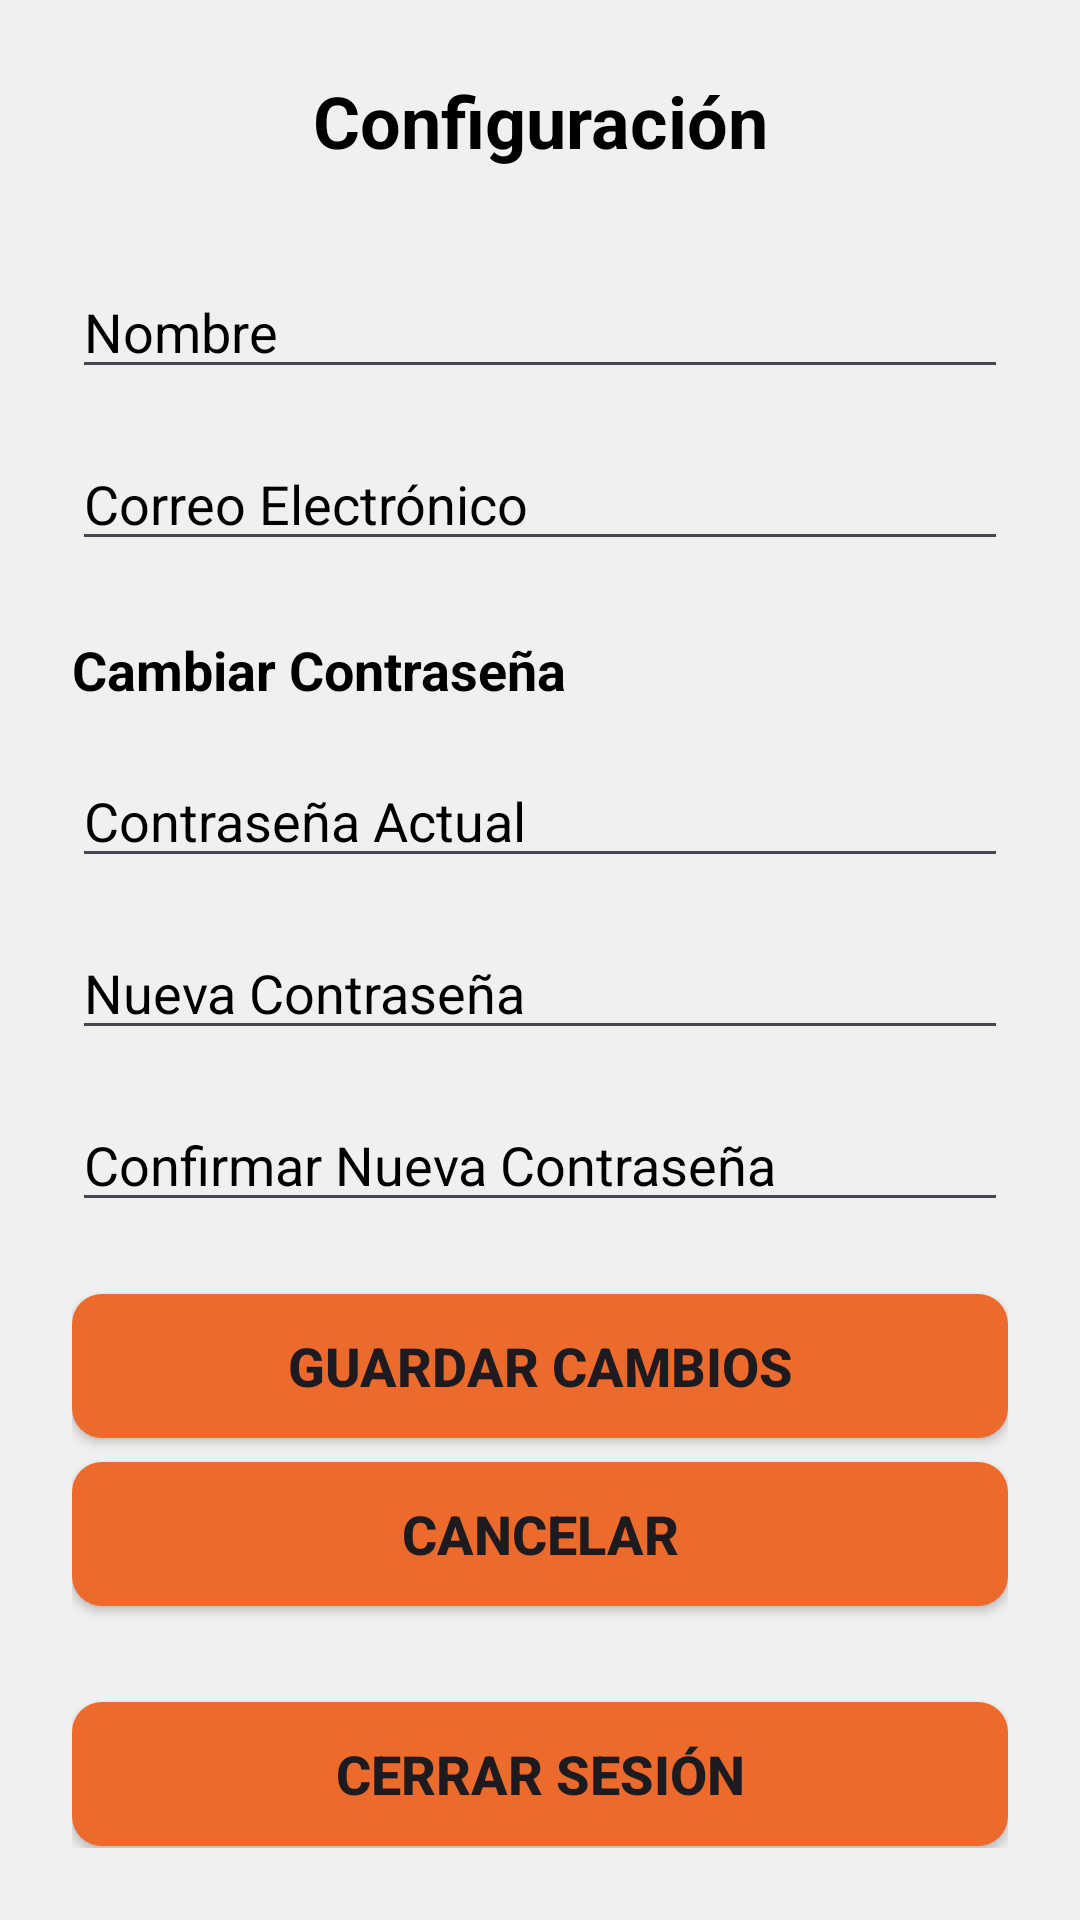

Layout XML and referenced resources for this Android screen:
<!-- AndroidManifest.xml: application theme Theme.GestorGastos -->
<!-- res/layout/activity_configuracion.xml -->
<?xml version="1.0" encoding="utf-8"?>
<LinearLayout xmlns:android="http://schemas.android.com/apk/res/android"
    xmlns:app="http://schemas.android.com/apk/res-auto"
    xmlns:tools="http://schemas.android.com/tools"
    android:id="@+id/main"
    android:layout_width="match_parent"
    android:layout_height="match_parent"
    android:background="@color/gris_claro"
    android:orientation="vertical"
    android:padding="24dp"
    tools:context=".Configuracion">

    <TextView
        android:layout_width="match_parent"
        android:layout_height="wrap_content"
        android:text="@string/configuracion_titulo"
        android:textSize="24sp"
        android:textStyle="bold"
        android:textColor="@color/black"
        android:gravity="center_horizontal"
        android:layout_marginBottom="32dp"/>

    <EditText
        android:id="@+id/et_nombre_config"
        android:layout_width="match_parent"
        android:layout_height="wrap_content"
        android:hint="@string/hint_nombre"
        android:inputType="textPersonName"
        android:textColorHint="@color/black"
        android:textColor="@color/black"
        android:textSize="18sp"
        android:layout_marginBottom="16dp"/>

    <EditText
        android:id="@+id/et_correo_config"
        android:layout_width="match_parent"
        android:layout_height="wrap_content"
        android:hint="@string/hint_correo_electronico"
        android:inputType="textEmailAddress"
        android:textColorHint="@color/black"
        android:textColor="@color/black"
        android:textSize="18sp"
        android:layout_marginBottom="24dp"/>

    <TextView
        android:layout_width="match_parent"
        android:layout_height="wrap_content"
        android:text="@string/titulo_cambiar_contrasena"
        android:textSize="18sp"
        android:textColor="@color/black"
        android:textStyle="bold"
        android:layout_marginBottom="16dp"/>

    <EditText
        android:id="@+id/et_contrasena_actual_config"
        android:layout_width="match_parent"
        android:layout_height="wrap_content"
        android:hint="@string/hint_contrasena_actual"
        android:inputType="textPassword"
        android:textColorHint="@color/black"
        android:textColor="@color/black"
        android:textSize="18sp"
        android:layout_marginBottom="16dp"/>

    <EditText
        android:id="@+id/et_nueva_contrasena_config"
        android:layout_width="match_parent"
        android:layout_height="wrap_content"
        android:hint="@string/hint_nueva_contrasena"
        android:inputType="textPassword"
        android:textColorHint="@color/black"
        android:textColor="@color/black"
        android:textSize="18sp"
        android:layout_marginBottom="16dp"/>

    <EditText
        android:id="@+id/et_confirmar_nueva_contrasena_config"
        android:layout_width="match_parent"
        android:layout_height="wrap_content"
        android:hint="@string/hint_confirmar_nueva_contrasena"
        android:inputType="textPassword"
        android:textColorHint="@color/black"
        android:textColor="@color/black"
        android:textSize="18sp"
        android:layout_marginBottom="24dp"/>

    <Button
        android:id="@+id/btn_guardar_config"
        android:layout_width="match_parent"
        android:layout_height="wrap_content"
        android:text="@string/btn_guardar_cambios"
        android:textSize="18sp"
        android:textStyle="bold"
        android:background="@drawable/boton"/>

    <Button
        android:id="@+id/btn_cancelar_config"
        android:layout_width="match_parent"
        android:layout_height="wrap_content"
        android:text="@string/btn_cancelar"
        android:textSize="18sp"
        android:textStyle="bold"
        android:background="@drawable/boton"
        android:layout_marginTop="8dp"/>

    <Button
        android:id="@+id/btn_cerrar_sesion"
        android:layout_width="match_parent"
        android:layout_height="wrap_content"
        android:text="@string/btn_cerrar_sesion"
        android:textSize="18sp"
        android:textStyle="bold"
        android:background="@drawable/boton"
        android:layout_marginTop="32dp"/>

</LinearLayout>
<!-- resources referenced by this layout -->
<resources>
  <color name="black">#FF000000</color>
  <color name="gris_claro">#F0F0F0</color>
  <!-- drawable boton (drawable) -->
  <?xml version="1.0" encoding="utf-8"?>
  <selector xmlns:android="http://schemas.android.com/apk/res/android">
      <item>
          <shape android:shape="rectangle">
              <solid android:color="@color/naranja_rojizo"/>
              <corners android:radius="10dp"/>
          </shape>>
      </item>>
  </selector>
  <string name="btn_cancelar">Cancelar</string>
  <string name="btn_cerrar_sesion">Cerrar Sesión</string>
  <string name="btn_guardar_cambios">Guardar Cambios</string>
  <string name="configuracion_titulo">Configuración</string>
  <string name="hint_confirmar_nueva_contrasena">Confirmar Nueva Contraseña</string>
  <string name="hint_contrasena_actual">Contraseña Actual</string>
  <string name="hint_correo_electronico">Correo Electrónico</string>
  <string name="hint_nombre">Nombre</string>
  <string name="hint_nueva_contrasena">Nueva Contraseña</string>
  <string name="titulo_cambiar_contrasena">Cambiar Contraseña</string>
  <style name="Theme.GestorGastos" parent="Base.Theme.GestorGastos" />
  <color name="naranja_rojizo">#EC6A2C </color>
  <style name="Base.Theme.GestorGastos" parent="Theme.Material3.DayNight.NoActionBar">
          
          
          <item name="colorPrimary">@color/naranja_rojizo</item>
      </style>
</resources>
